Run: headless pygame with SDL's dummy video driver; simulated clock (each Clock.tick advances the game by its frame time, no real sleeping); random seed 0; keys injected as events and as key.get_pressed() state; no mouse input.
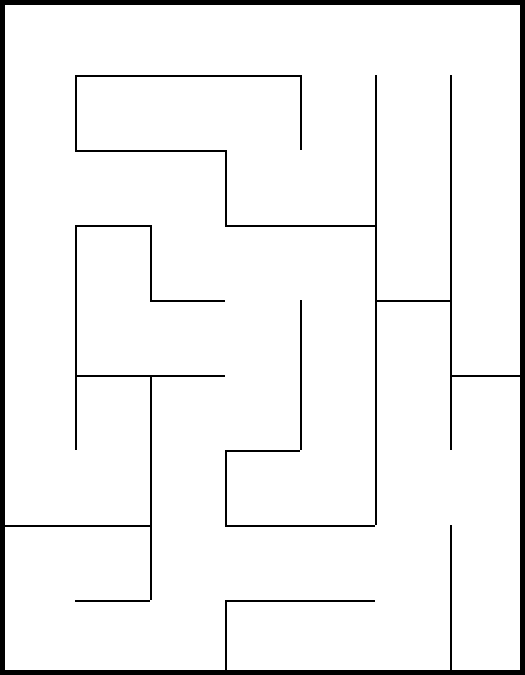
Frame 1 of 4 · flips 1–60 · no input
Frame 2 of 4 · flips 61–180 · tapped SPACE, RETURN · held RIGHT (→), D · screen unchanged from frame 1, image omitted
Frame 3 of 4 · flips 181–300 · held DOWN (↓), S · screen unchanged from frame 2, image omitted
Frame 4 of 4 · flips 301–420 · held LEFT (←), A, UP (↑), W · screen unchanged from frame 3, image omitted

The pygame program that drew these frames:

import pygame


class Border(pygame.sprite.Sprite):  # класс стен
    # строго вертикальный или строго горизонтальный отрезок
    def __init__(self, x1, y1, x2, y2):
        super().__init__(borders_first_level)
        self.add(borders_first_level)
        self.image = pygame.Surface([abs(x2 - x1), abs(y2 - y1)])
        self.rect = pygame.Rect(x1, y1, abs(x2 - x1), abs(y2 - y1))


pygame.init()
size = width, height = 525, 675
screen = pygame.display.set_mode(size)

borders_first_level = pygame.sprite.Group()  # группа стен

k = 75

Border(k, k, 4 * k, k + 2)  # создаю горизонтальные стены лабиринта. первый слой
Border(k, 2 * k, 3 * k, 2 * k + 2)  # второй слой
Border(3 * k, 3 * k, 5 * k, 3 * k + 2)  # третий слой
Border(k, 3 * k, 2 * k, 3 * k + 2)
Border(2 * k, 4 * k, 3 * k, 4 * k + 2)  # четвертый слой
Border(5 * k, 4 * k, 6 * k, 4 * k + 2)
Border(k, 5 * k, 3 * k, 5 * k + 2)  # пятый слой
Border(6 * k, 5 * k, 7 * k, 5 * k + 2)
Border(3 * k, 6 * k, 4 * k, 6 * k + 2)  # шестой слой
Border(0, 7 * k, 2 * k, 7 * k + 2)  # седьмой слой
Border(3 * k, 7 * k, 5 * k, 7 * k + 2)
Border(k, 8 * k, 2 * k, 8 * k + 2)  # восьмой слой
Border(3 * k, 8 * k, 5 * k, 8 * k + 2)

Border(k, k, k + 2, 2 * k)  # создаю вертикальные стены лабиринта. первый столбец
Border(k, 3 * k, k + 2, 6 * k)
Border(2 * k, 3 * k, 2 * k + 2, 4 * k)  # второй столбец
Border(2 * k, 5 * k, 2 * k + 2, 8 * k)
Border(3 * k, 2 * k, 3 * k + 2, 3 * k)  # третий столбец
Border(3 * k, 6 * k, 3 * k + 2, 7 * k)
Border(3 * k, 8 * k, 3 * k + 2, 9 * k)
Border(4 * k, k, 4 * k + 2, 2 * k)  # четвертый столбец
Border(4 * k, 4 * k, 4 * k + 2, 6 * k)
Border(5 * k, k, 5 * k + 2, 7 * k)  # пятый столбец
Border(6 * k, k, 6 * k + 2, 6 * k)  # шестой столбец
Border(6 * k, 7 * k, 6 * k + 2, 9 * k)

Border(0, 0, width, 5)  # создание стен экрана
Border(0, height - 5, width, height)
Border(0, 0, 5, height)
Border(width - 5, 0, width, height)

if __name__ == '__main__':
    running = True
    while running:
        for event in pygame.event.get():
            if event.type == pygame.QUIT:
                running = False
        screen.fill((255, 255, 255))
        borders_first_level.draw(screen)
        pygame.display.flip()
